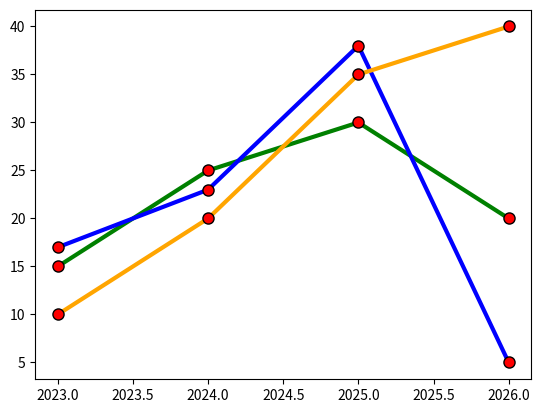

Recreate this plot in Python.
# Cell 16

import matplotlib.pyplot as plt
import numpy as np

x = np.array([2023, 2024, 2025, 2026])
y1 = np.array([15, 25, 30, 20])
y2 = np.array([17, 23, 38, 5])
y3= np.array([10, 20, 35, 40])

line_style = dict(marker="o", markersize=8, markerfacecolor="red", markeredgecolor="black", linestyle="solid", linewidth=3)

plt.plot(x, y1, color="green", **line_style)
plt.plot(x, y2, color="blue", **line_style)
plt.plot(x, y3, color="orange", **line_style)
plt.show()
